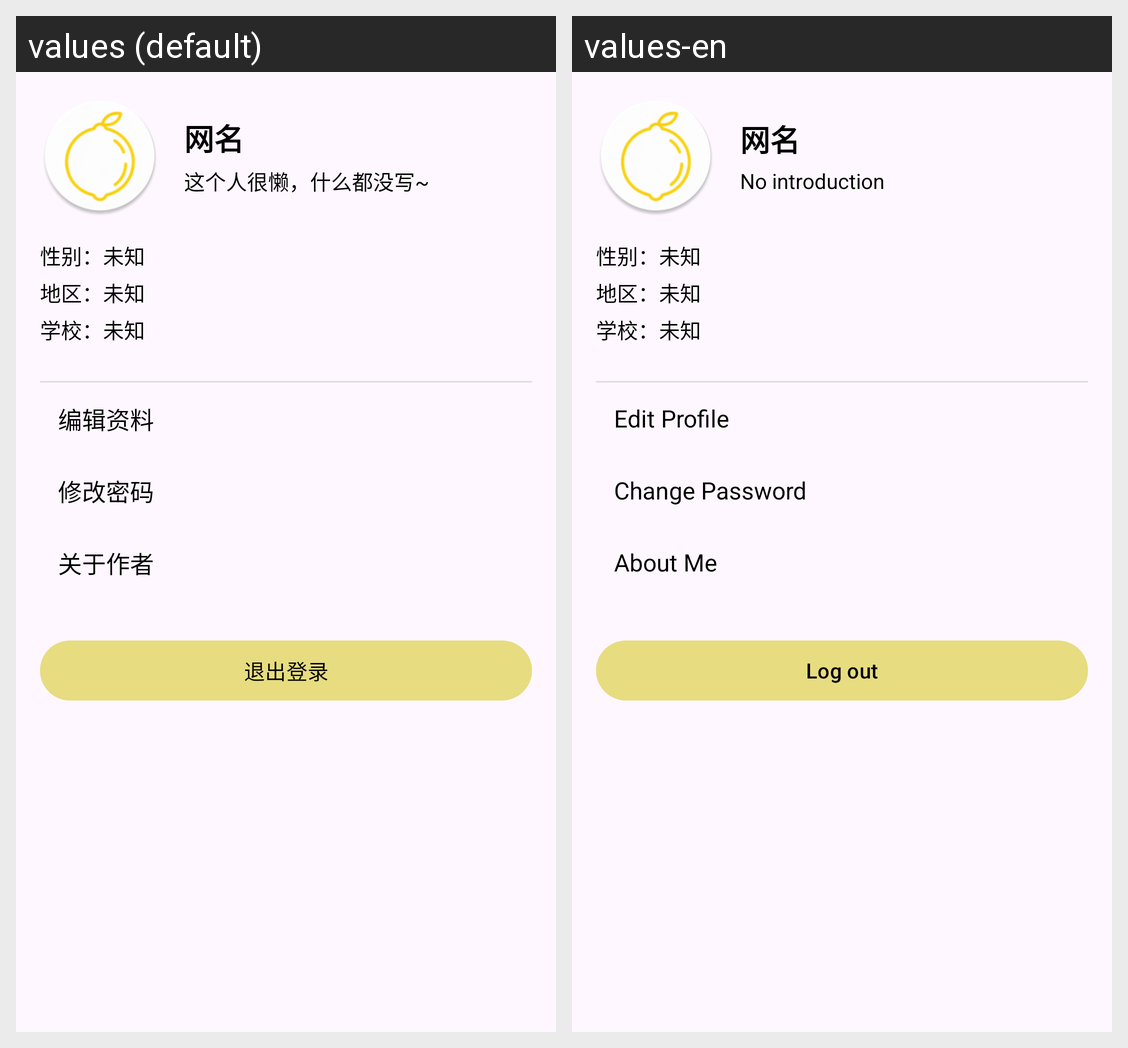

The same Android screen rendered under two of its app's locales, left to right. List the strings drawn on it with the default value and each locale's translation.
Android screen res/layout/fragment_profile.xml rendered under 2 locales, left to right: values (default), values-en. Device: Nexus 5 (rendered at 1080×1920; each locale shown at half size, 540×960, under a caption strip naming it); theme Theme.ToDoApp.
Strings drawn on this screen, with the default value and each locale's value (text and hints the layout hard-codes, and strings that could not be matched under every locale, appear in the picture but are not listed):

default_introduction
  values: 这个人很懒，什么都没写~
  values-en: No introduction

edit_profile
  values: 编辑资料
  values-en: Edit Profile

change_pwd
  values: 修改密码
  values-en: Change Password

author
  values: 关于作者
  values-en: About Me

out
  values: 退出登录
  values-en: Log out
